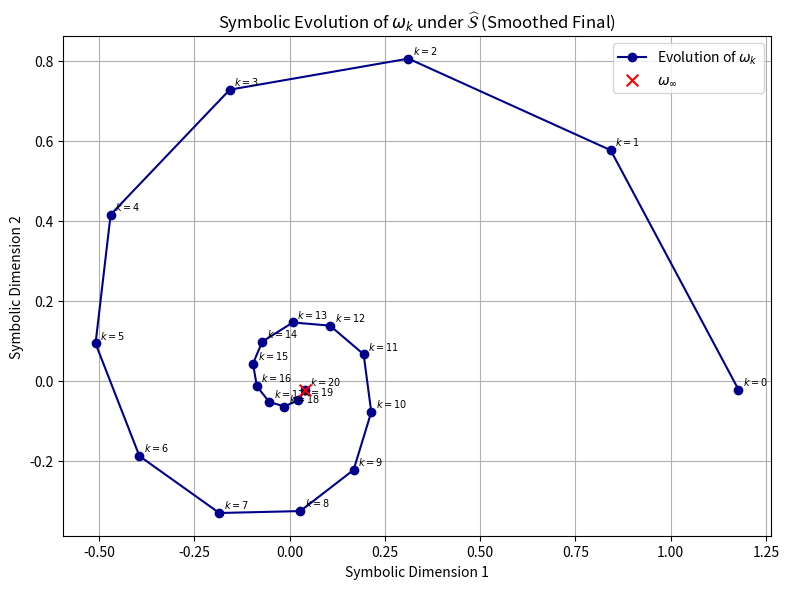
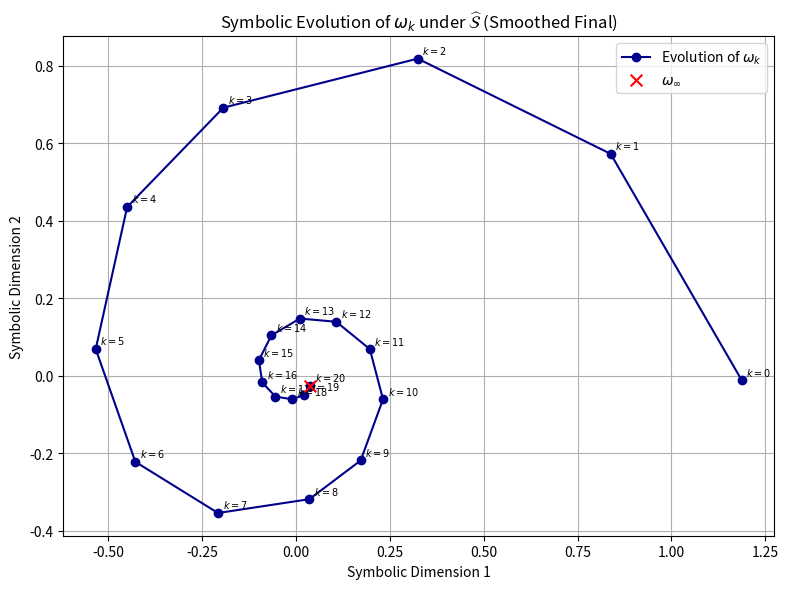
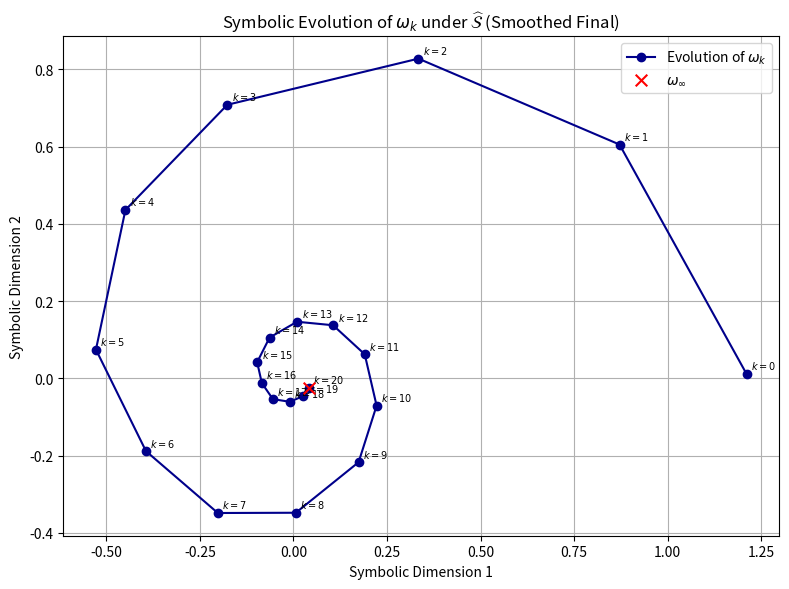

Write Python code to recreate these figures, in order.

import numpy as np
import matplotlib.pyplot as plt
import os

# Simulate symbolic evolution with final smoothing
k = np.arange(0, 21)
radii = 1.2 * (0.85 ** k)
angles = 0.6 * k

# Controlled symbolic variation (noise)
decaying_noise = 0.02 * (0.9 ** k) * np.random.normal(size=k.shape)
decaying_noise[-6:] *= 0.5  # reduce noise in late stages

x = radii * np.cos(angles) + decaying_noise
y = radii * np.sin(angles) + decaying_noise

# Save image
os.makedirs("images", exist_ok=True)

# Plot
plt.figure(figsize=(8, 6))
plt.plot(x, y, marker='o', linestyle='-', color='darkblue', label=r'Evolution of $\omega_k$')
for i in range(len(k)):
    plt.text(x[i] + 0.012, y[i] + 0.012, f'$k={i}$', fontsize=7)
plt.scatter(x[-1], y[-1], color='red', label=r'$\omega_\infty$', zorder=10, marker='x', s=70)
plt.xlabel("Symbolic Dimension 1")
plt.ylabel("Symbolic Dimension 2")
plt.title("Symbolic Evolution of $\omega_k$ under $\widehat{\mathcal{S}}$ (Smoothed Final)")
plt.grid(True)
plt.legend()
plt.tight_layout()
plt.savefig("images/symbolic_convergence_visual_2D.png")
plt.show()



import numpy as np
import matplotlib.pyplot as plt
import os

# Simulate symbolic evolution with final smoothing
k = np.arange(0, 21)
radii = 1.2 * (0.85 ** k)
angles = 0.6 * k

# Controlled symbolic variation (noise)
decaying_noise = 0.02 * (0.9 ** k) * np.random.normal(size=k.shape)
decaying_noise[-6:] *= 0.5  # reduce noise in late stages

x = radii * np.cos(angles) + decaying_noise
y = radii * np.sin(angles) + decaying_noise

# Save image
os.makedirs("images", exist_ok=True)

# Plot
plt.figure(figsize=(8, 6))
plt.plot(x, y, marker='o', linestyle='-', color='darkblue', label=r'Evolution of $\omega_k$')
for i in range(len(k)):
    plt.text(x[i] + 0.012, y[i] + 0.012, f'$k={i}$', fontsize=7)
plt.scatter(x[-1], y[-1], color='red', label=r'$\omega_\infty$', zorder=10, marker='x', s=70)
plt.xlabel("Symbolic Dimension 1")
plt.ylabel("Symbolic Dimension 2")
plt.title("Symbolic Evolution of $\omega_k$ under $\widehat{\mathcal{S}}$ (Smoothed Final)")
plt.grid(True)
plt.legend()
plt.tight_layout()
plt.savefig("images/symbolic_convergence_visual_2D.png")
plt.show()



import numpy as np
import matplotlib.pyplot as plt
import os

# Simulate symbolic evolution with final smoothing
k = np.arange(0, 21)
radii = 1.2 * (0.85 ** k)
angles = 0.6 * k

# Controlled symbolic variation (noise)
decaying_noise = 0.02 * (0.9 ** k) * np.random.normal(size=k.shape)
decaying_noise[-6:] *= 0.5  # reduce noise in late stages

x = radii * np.cos(angles) + decaying_noise
y = radii * np.sin(angles) + decaying_noise

# Save image
os.makedirs("images", exist_ok=True)

# Plot
plt.figure(figsize=(8, 6))
plt.plot(x, y, marker='o', linestyle='-', color='darkblue', label=r'Evolution of $\omega_k$')
for i in range(len(k)):
    plt.text(x[i] + 0.012, y[i] + 0.012, f'$k={i}$', fontsize=7)
plt.scatter(x[-1], y[-1], color='red', label=r'$\omega_\infty$', zorder=10, marker='x', s=70)
plt.xlabel("Symbolic Dimension 1")
plt.ylabel("Symbolic Dimension 2")
plt.title("Symbolic Evolution of $\omega_k$ under $\widehat{\mathcal{S}}$ (Smoothed Final)")
plt.grid(True)
plt.legend()
plt.tight_layout()
plt.savefig("images/symbolic_convergence_visual_2D.png")
plt.show()
